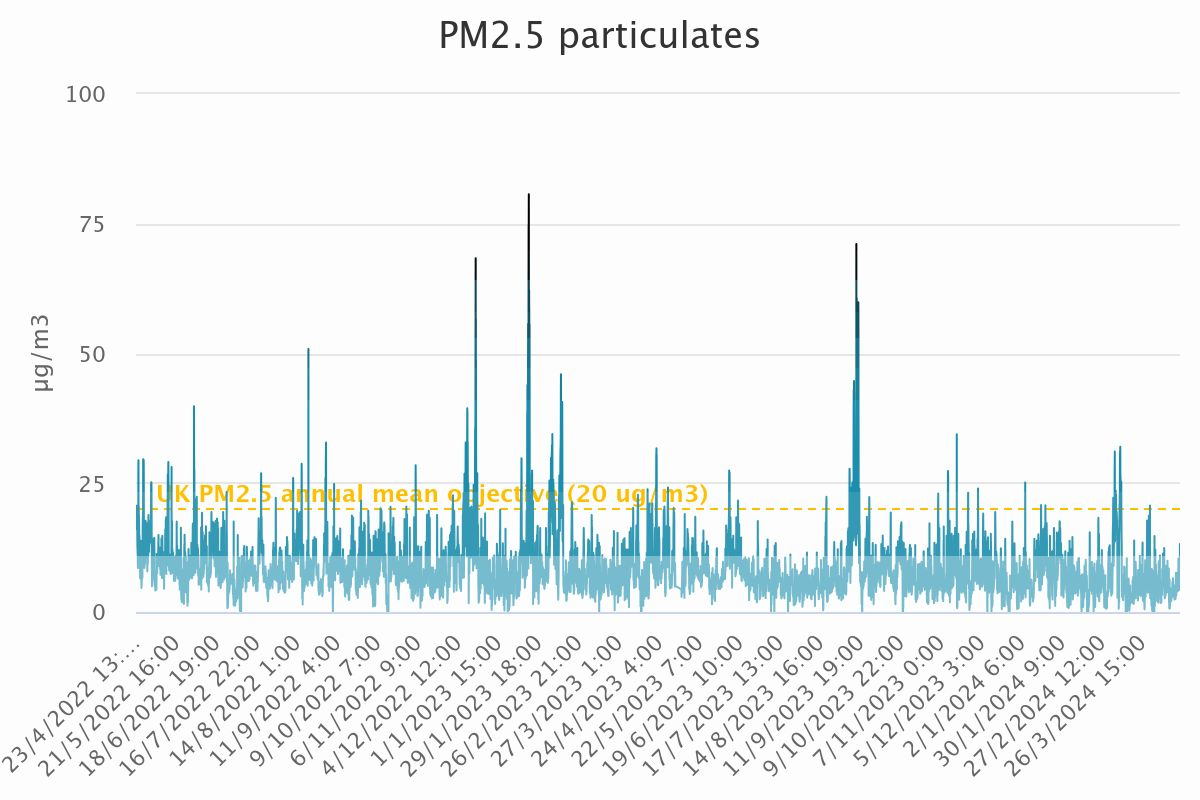

Values plotted in this chart, from the file beside it:
Category, PM<sub>2.5</sub> particulates
23/4/2022 13:00, 16.71
23/4/2022 14:00, 16.43
23/4/2022 15:00, 16.64
23/4/2022 16:00, 18.13
23/4/2022 17:00, 20.51
23/4/2022 18:00, 20.06
23/4/2022 19:00, 19.4
23/4/2022 20:00, 18.66
23/4/2022 21:00, 17.54
23/4/2022 22:00, 16.43
23/4/2022 23:00, 15.99
24/4/2022 0:00, 16.76
24/4/2022 1:00, 16.98
24/4/2022 2:00, 17.33
24/4/2022 3:00, 17.43
24/4/2022 4:00, 18.35
24/4/2022 5:00, 19.24
24/4/2022 6:00, 20.5
24/4/2022 7:00, 19.58
24/4/2022 8:00, 17.78
24/4/2022 9:00, 16.64
24/4/2022 10:00, 14.98
24/4/2022 11:00, 13.64
24/4/2022 12:00, 12.75
24/4/2022 13:00, 12.36
24/4/2022 14:00, 12.27
24/4/2022 15:00, 11.43
24/4/2022 16:00, 11.43
24/4/2022 17:00, 11.15
24/4/2022 18:00, 10.46
24/4/2022 19:00, 9.63
24/4/2022 20:00, 8.78
24/4/2022 21:00, 8.5
24/4/2022 22:00, 8.81
24/4/2022 23:00, 9.46
25/4/2022 0:00, 10.46
25/4/2022 1:00, 16.9
25/4/2022 2:00, 17.91
25/4/2022 3:00, 20.82
25/4/2022 4:00, 27.05
25/4/2022 5:00, 28.43
25/4/2022 6:00, 29.29
25/4/2022 7:00, 23.13
25/4/2022 8:00, 18.49
25/4/2022 9:00, 17.31
25/4/2022 10:00, 17.4
25/4/2022 11:00, 20.4
25/4/2022 12:00, 16.8
25/4/2022 13:00, 18.66
25/4/2022 14:00, 14.55
25/4/2022 15:00, 14.59
25/4/2022 16:00, 18.13
25/4/2022 17:00, 
25/4/2022 18:00, 
25/4/2022 19:00, 
25/4/2022 20:00, 
25/4/2022 21:00, 
25/4/2022 22:00, 10.7
25/4/2022 23:00, 14.73
26/4/2022 0:00, 12.44
... 17,448 more rows
